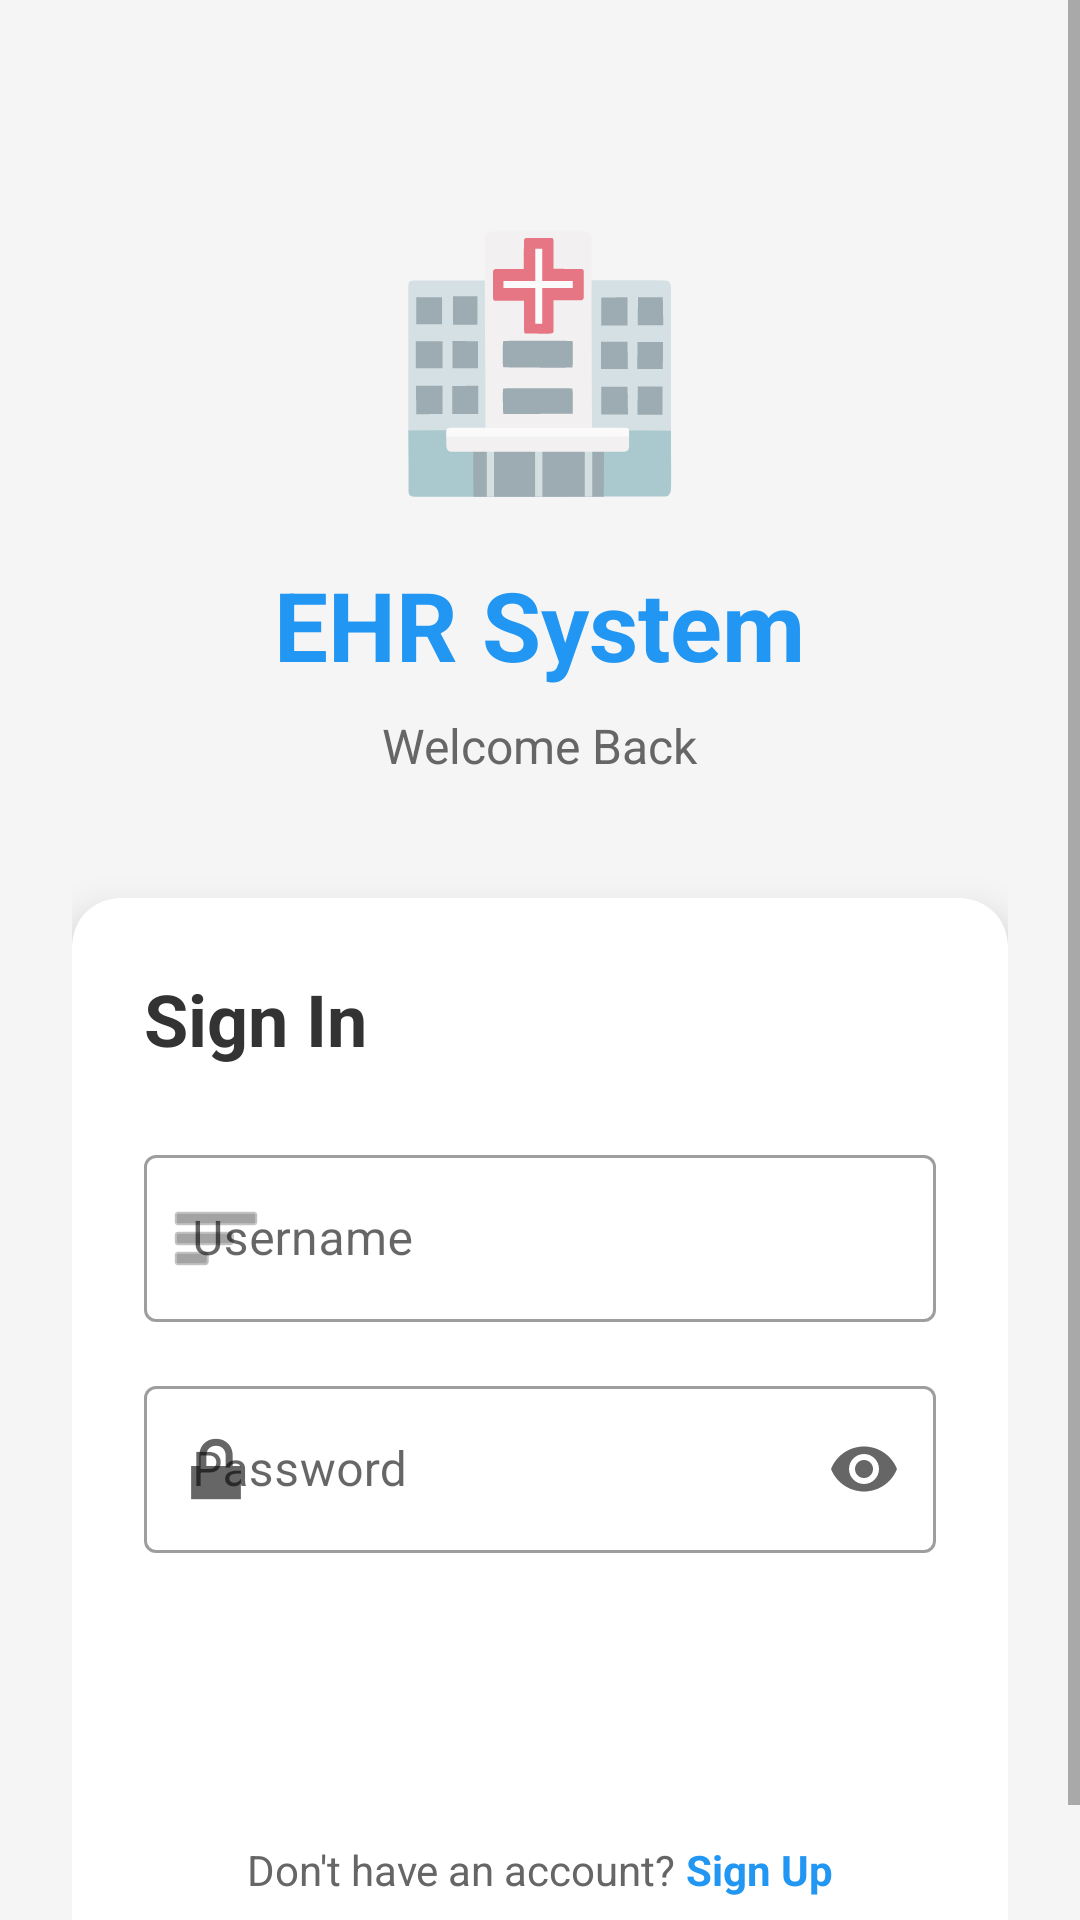

Layout XML and referenced resources for this Android screen:
<!-- AndroidManifest.xml: application theme Theme.EHRSystem -->
<!-- res/layout/activity_login.xml -->
<?xml version="1.0" encoding="utf-8"?>
<ScrollView xmlns:android="http://schemas.android.com/apk/res/android"
    xmlns:app="http://schemas.android.com/apk/res-auto"
    android:layout_width="match_parent"
    android:layout_height="match_parent"
    android:background="#F5F5F5"
    android:fillViewport="true">

    <LinearLayout
        android:layout_width="match_parent"
        android:layout_height="wrap_content"
        android:orientation="vertical"
        android:gravity="center"
        android:padding="24dp">

        
        <TextView
            android:layout_width="wrap_content"
            android:layout_height="wrap_content"
            android:text="🏥"
            android:textSize="80sp"
            android:layout_marginTop="40dp"/>

        <TextView
            android:layout_width="wrap_content"
            android:layout_height="wrap_content"
            android:text="EHR System"
            android:textSize="32sp"
            android:textStyle="bold"
            android:textColor="#2196F3"
            android:layout_marginTop="16dp"/>

        <TextView
            android:layout_width="wrap_content"
            android:layout_height="wrap_content"
            android:text="Welcome Back"
            android:textSize="16sp"
            android:textColor="#666666"
            android:layout_marginTop="8dp"
            android:layout_marginBottom="40dp"/>

        
        <androidx.cardview.widget.CardView
            android:layout_width="match_parent"
            android:layout_height="wrap_content"
            app:cardCornerRadius="16dp"
            app:cardElevation="8dp">

            <LinearLayout
                android:layout_width="match_parent"
                android:layout_height="wrap_content"
                android:orientation="vertical"
                android:padding="24dp">

                <TextView
                    android:layout_width="wrap_content"
                    android:layout_height="wrap_content"
                    android:text="Sign In"
                    android:textSize="24sp"
                    android:textStyle="bold"
                    android:textColor="#333333"
                    android:layout_marginBottom="24dp"/>

                
                <com.google.android.material.textfield.TextInputLayout
                    android:layout_width="match_parent"
                    android:layout_height="wrap_content"
                    android:hint="Username"
                    android:layout_marginBottom="16dp"
                    style="@style/Widget.MaterialComponents.TextInputLayout.OutlinedBox"
                    app:startIconDrawable="@android:drawable/ic_menu_sort_by_size">

                    <com.google.android.material.textfield.TextInputEditText
                        android:id="@+id/etUsername"
                        android:layout_width="match_parent"
                        android:layout_height="wrap_content"
                        android:inputType="text"
                        android:maxLines="1"/>
                </com.google.android.material.textfield.TextInputLayout>

                
                <com.google.android.material.textfield.TextInputLayout
                    android:layout_width="match_parent"
                    android:layout_height="wrap_content"
                    android:hint="Password"
                    android:layout_marginBottom="24dp"
                    style="@style/Widget.MaterialComponents.TextInputLayout.OutlinedBox"
                    app:startIconDrawable="@android:drawable/ic_lock_lock"
                    app:endIconMode="password_toggle">

                    <com.google.android.material.textfield.TextInputEditText
                        android:id="@+id/etPassword"
                        android:layout_width="match_parent"
                        android:layout_height="wrap_content"
                        android:inputType="textPassword"
                        android:maxLines="1"/>
                </com.google.android.material.textfield.TextInputLayout>

                
                <Button
                    android:id="@+id/btnLogin"
                    android:layout_width="match_parent"
                    android:layout_height="56dp"
                    android:text="Login"
                    android:textSize="16sp"
                    android:textStyle="bold"
                    style="@style/Widget.MaterialComponents.Button"/>

                
                <LinearLayout
                    android:layout_width="match_parent"
                    android:layout_height="wrap_content"
                    android:orientation="horizontal"
                    android:gravity="center"
                    android:layout_marginTop="16dp">

                    <TextView
                        android:layout_width="wrap_content"
                        android:layout_height="wrap_content"
                        android:text="Don't have an account? "
                        android:textSize="14sp"
                        android:textColor="#666666"/>

                    <TextView
                        android:id="@+id/tvSignUp"
                        android:layout_width="wrap_content"
                        android:layout_height="wrap_content"
                        android:text="Sign Up"
                        android:textSize="14sp"
                        android:textStyle="bold"
                        android:textColor="#2196F3"
                        android:clickable="true"
                        android:focusable="true"/>
                </LinearLayout>

            </LinearLayout>
        </androidx.cardview.widget.CardView>

        
        <ProgressBar
            android:id="@+id/progressBar"
            android:layout_width="wrap_content"
            android:layout_height="wrap_content"
            android:layout_marginTop="16dp"
            android:visibility="gone"/>

    </LinearLayout>
</ScrollView>
<!-- resources referenced by this layout -->
<resources>
  <style name="Theme.EHRSystem" parent="Theme.MaterialComponents.DayNight.DarkActionBar">
          
          <item name="colorPrimary">@color/purple_500</item>
          <item name="colorPrimaryVariant">@color/purple_700</item>
          <item name="colorOnPrimary">@color/white</item>
          
          <item name="colorSecondary">@color/teal_200</item>
          <item name="colorSecondaryVariant">@color/teal_700</item>
          <item name="colorOnSecondary">@color/black</item>
          
          <item name="android:statusBarColor">?attr/colorPrimaryVariant</item>
      </style>
  <!-- not gathered from this repository: default colours our renderer supplied (Android Studio template values) -->
  <color name="purple_500">#FF6200EE</color>
  <color name="purple_700">#FF3700B3</color>
  <color name="teal_200">#FF03DAC5</color>
  <color name="teal_700">#FF018786</color>
  <color name="black">#FF000000</color>
  <color name="white">#FFFFFFFF</color>
</resources>
